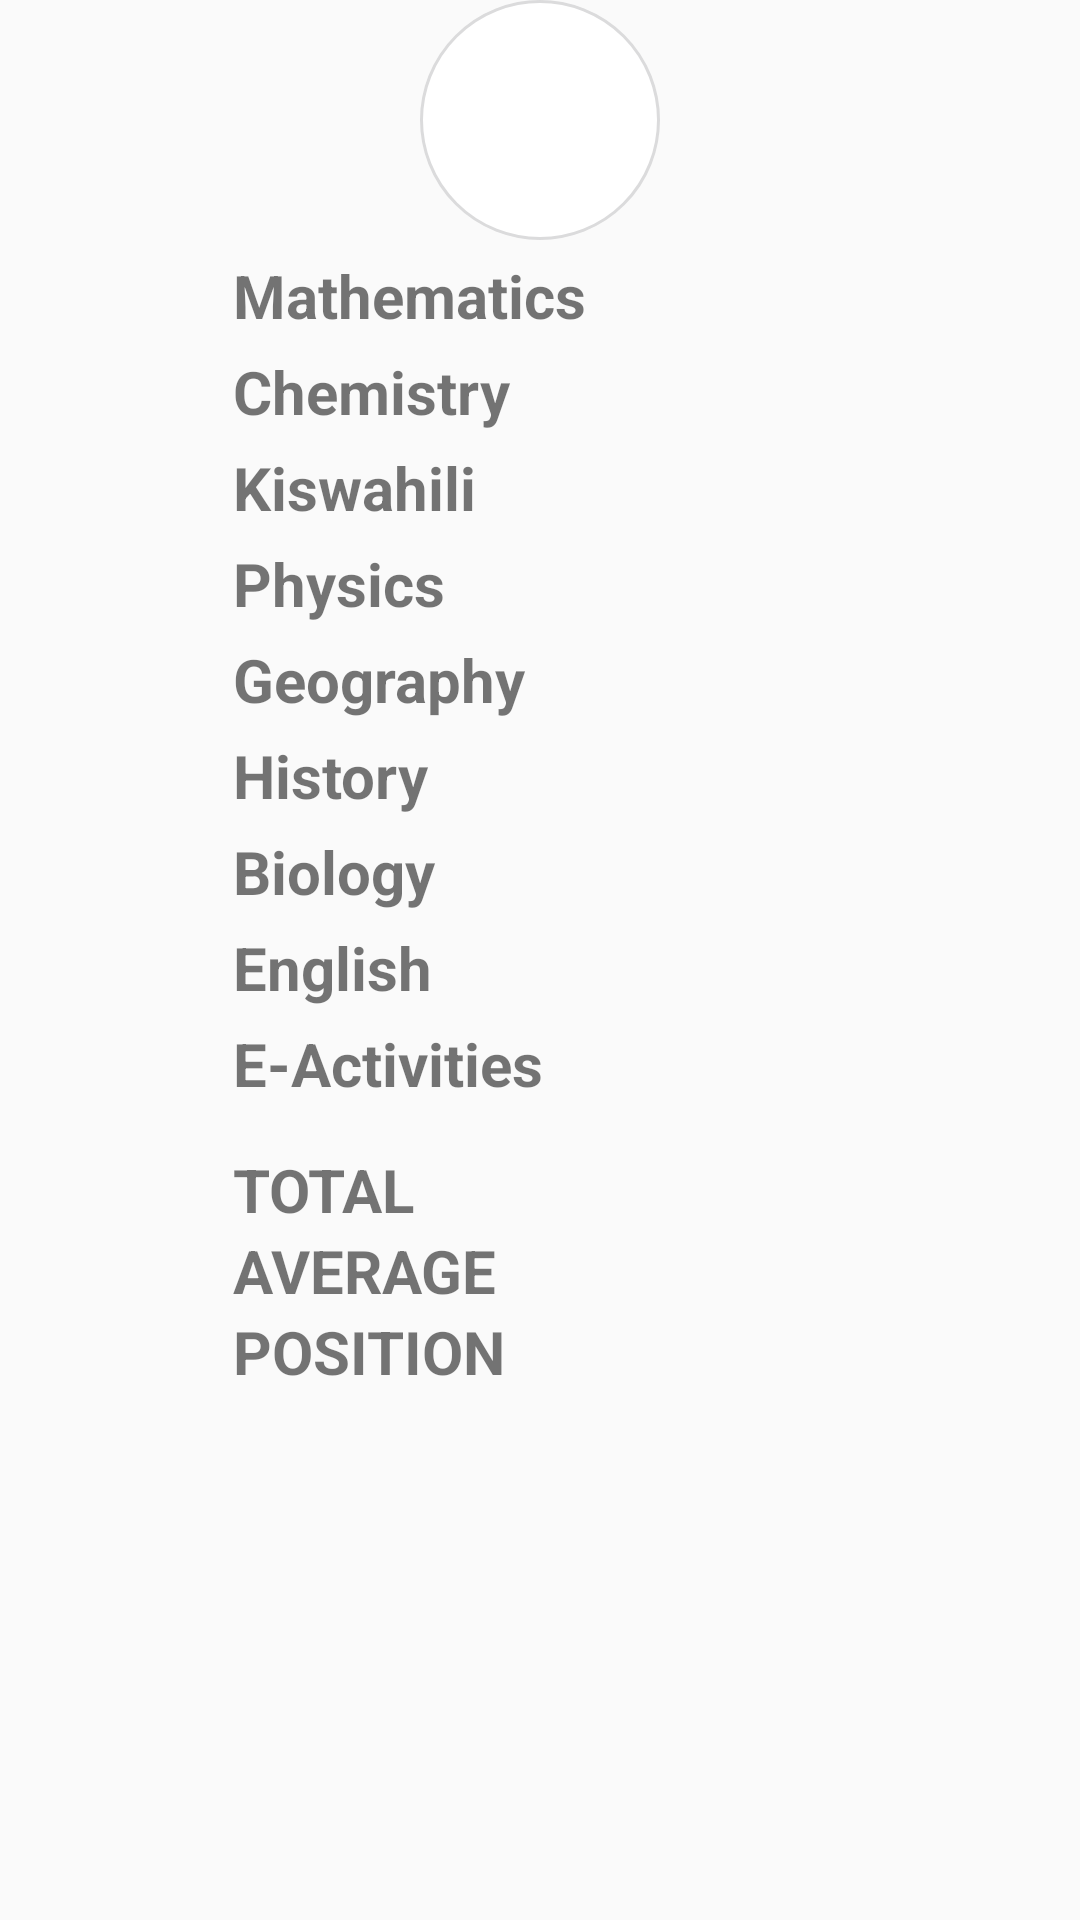

Write the Android layout XML for this screen, with the resource values it uses.
<!-- AndroidManifest.xml: application theme AppTheme -->
<!-- res/layout/report_listview_item.xml -->
<?xml version="1.0" encoding="utf-8"?>
<RelativeLayout android:layout_height="match_parent"

    android:layout_width="match_parent"
android:layout_gravity="center"
    xmlns:android="http://schemas.android.com/apk/res/android">



    <ImageView
        android:id="@+id/head_pic_detail_at_report"
        android:layout_width="wrap_content"
        android:layout_height="wrap_content"
        android:layout_marginLeft="15dp"
        android:layout_centerHorizontal="true"
        android:layout_marginStart="15dp"
        android:background="@drawable/image_bg" />



    <TableLayout android:layout_width="wrap_content"
    android:layout_height="wrap_content"
android:layout_below="@+id/head_pic_detail_at_report"
    android:gravity="center_horizontal"
        android:layout_centerHorizontal="true"

        android:layout_marginTop="5dp">

    <TableRow
             android:layout_width="fill_parent"
            android:layout_height="fill_parent">


        <TextView
                android:id="@+id/textView3"
                android:layout_width="wrap_content"
                android:layout_height="wrap_content"
                android:layout_column="1"
                android:text="Mathematics"
                android:textSize="20sp"
                android:textStyle="bold" />
            <TextView
                android:textSize="20sp"
                android:layout_marginLeft="20dp"
                android:layout_marginStart="20dp"
                android:layout_width="wrap_content"
                android:layout_height="wrap_content"
                android:id="@+id/math"
                android:layout_column="2" />
            </TableRow>
            <TableRow
            android:layout_marginTop="5dp">
            <TextView
                android:text="Chemistry"
                android:textSize="20sp"
                android:textStyle="bold"
                android:layout_width="wrap_content"
                android:layout_height="wrap_content"
                android:layout_column="1"/>
            <TextView
                android:width="200px"
                android:id="@+id/chemistry"
                android:textSize="20sp"
                android:layout_marginLeft="20dp"
                android:layout_marginStart="20dp"
                android:layout_width="wrap_content"
                android:layout_height="wrap_content" />
            </TableRow>
    <TableRow
            android:layout_marginTop="5dp">

            <TextView
                android:text="Kiswahili"
                android:textSize="20sp"
                android:textStyle="bold"

                android:layout_width="wrap_content"
                android:layout_height="wrap_content"
                android:layout_column="1" />

            <TextView
                android:id="@+id/kiswahili"
                android:width="100px"
                android:textSize="20sp"
                android:layout_marginLeft="20dp"
                android:layout_marginStart="20dp"
                android:layout_width="wrap_content"
                android:layout_height="wrap_content" />
        </TableRow>
        <TableRow
            android:layout_width="fill_parent"
            android:layout_height="fill_parent"
            android:layout_marginTop="5dp">

            <TextView
                android:id="@+id/textView2"
                android:textSize="20sp"
                android:textStyle="bold"

                android:layout_width="wrap_content"
                android:layout_height="wrap_content"
                android:layout_column="1"
                android:text="Physics" />

            <TextView
                android:id="@+id/physics"
                android:width="100px"
                android:textSize="20sp"
                android:layout_marginLeft="20dp"
                android:layout_marginStart="20dp"
                android:layout_width="wrap_content"
                android:layout_height="wrap_content" />
        </TableRow>
    <TableRow
            android:layout_width="fill_parent"
            android:layout_height="fill_parent"
            android:layout_marginTop="5dp">
        <TextView
            android:text="Geography"
            android:textSize="20sp"
            android:textStyle="bold"
            android:layout_width="wrap_content"
            android:layout_height="wrap_content"
            android:layout_column="1" />

        <TextView
            android:id="@+id/geography"
            android:width="100px"
            android:textSize="20sp"
            android:layout_marginLeft="20dp"
            android:layout_marginStart="20dp"
            android:layout_width="wrap_content"
            android:layout_height="wrap_content" />

    </TableRow>
        <TableRow
            android:layout_width="fill_parent"
            android:layout_marginTop="5dp"
            android:layout_height="fill_parent">

            <TextView
                android:id="@+id/textView4"
                android:layout_width="wrap_content"
                android:layout_height="wrap_content"

                android:layout_column="1"
                android:text="History"
                android:textSize="20sp"
                android:textStyle="bold" />

            <TextView
                android:id="@+id/history"
                android:width="100px"
                android:textSize="20sp"
                android:layout_marginLeft="20dp"
                android:layout_marginStart="20dp"
                android:layout_width="wrap_content"
                android:layout_height="wrap_content" />
        </TableRow>
        <TableRow
            android:layout_width="fill_parent"
            android:layout_height="fill_parent"
            android:layout_marginTop="5dp">

            <TextView
                android:text="Biology"
                android:layout_width="wrap_content"
                android:textSize="20sp"
                android:textStyle="bold"

                android:layout_height="wrap_content"
                android:layout_column="1" />

            <TextView
                android:id="@+id/biology"
                android:textSize="20sp"
                android:layout_marginLeft="20dp"
                android:layout_marginStart="20dp"
                android:width="100px"
                android:layout_width="wrap_content"
                android:layout_height="wrap_content" />
        </TableRow>
        <TableRow
            android:layout_width="fill_parent"
            android:layout_marginTop="5dp"
            android:layout_height="fill_parent">

            <TextView
                android:text="English"
                android:textSize="20sp"
                android:textStyle="bold"

                android:layout_width="wrap_content"
                android:layout_height="wrap_content"
                android:layout_column="1" />

            <TextView
                android:id="@+id/english"
                android:width="100px"
                android:textSize="20sp"
                android:layout_marginLeft="20dp"
                android:layout_marginStart="20dp"
                android:layout_width="wrap_content"
                android:layout_height="wrap_content" />
        </TableRow>
        <TableRow
            android:layout_width="fill_parent"
            android:layout_height="fill_parent"
            android:layout_marginTop="5dp">

            <TextView
                android:text="E-Activities"
                android:layout_width="wrap_content"
                android:layout_height="wrap_content"
                android:textSize="20sp"
                android:textStyle="bold"

                android:layout_column="1" />

            <TextView
                android:id="@+id/extracurr"
                android:width="100px"
                android:textSize="20sp"
                android:layout_marginLeft="20dp"
                android:layout_marginStart="20dp"
                android:layout_width="wrap_content"
                android:layout_height="wrap_content" />
        </TableRow>
        <TableRow
            android:layout_width="fill_parent"
            android:layout_marginTop="5dp"
            android:layout_height="fill_parent">

            <TextView
                android:id="@+id/textView5"
                android:layout_width="wrap_content"
                android:layout_height="wrap_content"
                android:layout_marginTop="10dp"
                android:layout_column="1"
                android:text="TOTAL"
                android:textSize="20sp"
                android:textStyle="bold" />

            <TextView
                android:id="@+id/total"
                android:width="100px"
                android:layout_marginLeft="20dp"
                android:layout_marginStart="20dp"
                android:textSize="20sp"
                android:layout_width="wrap_content"
                android:layout_height="wrap_content" />
        </TableRow>
        <TableRow
            android:layout_width="fill_parent"
            android:layout_height="fill_parent">

            <TextView
                android:text="AVERAGE"
                android:textSize="20sp"
                android:textStyle="bold"

                android:layout_width="wrap_content"
                android:layout_height="wrap_content"
                android:layout_column="1" />

            <TextView
                android:id="@+id/avg"
                android:textSize="20sp"
                android:layout_marginLeft="20dp"
                android:layout_marginStart="20dp"
                android:width="100px"
                android:layout_width="wrap_content"
                android:layout_height="wrap_content" />
        </TableRow>
        <TableRow
            android:layout_width="fill_parent"
            android:layout_height="fill_parent">
            <TextView
                android:text="POSITION"
                android:textSize="20sp"
                android:textStyle="bold"
                android:layout_width="wrap_content"
                android:layout_height="wrap_content"
                android:layout_column="1" />

            <TextView
                android:id="@+id/position"
                android:textSize="20sp"
                android:layout_marginLeft="20dp"
                android:layout_marginStart="20dp"
                android:width="100px"
                android:layout_width="wrap_content"
                android:layout_height="wrap_content" />
        </TableRow>
</TableLayout>
</RelativeLayout>
<!-- resources referenced by this layout -->
<resources>
  <!-- drawable image_bg (drawable) -->
  <?xml version="1.0" encoding="utf-8"?>
  <layer-list xmlns:android="http://schemas.android.com/apk/res/android" >
      <item>
        <shape 
          android:shape="oval">
              <stroke android:width="1dp" android:color="#dbdbdc" />
              <solid android:color="#FFFFFF" />
            <size
                android:width="80dp"
                android:height="80dp"/>
          </shape>
     </item>
  </layer-list>
  <style name="AppTheme" parent="Theme.AppCompat.Light.NoActionBar">
          
          <item name="colorPrimary">@color/colorPrimary</item>
          <item name="colorPrimaryDark">@color/colorPrimaryDark</item>
          <item name="colorAccent">@color/colorAccent</item>
          <item name="colorButtonNormal">@color/colorPrimary</item>
          <item name="colorControlHighlight">@color/colorAccent</item>
          <item name="tabIndicatorColor">?attr/colorAccent</item>
      </style>
  <color name="colorPrimary">#25baa2</color>
  <color name="colorPrimaryDark">#0e917c</color>
  <color name="colorAccent">#89d0c2</color>
</resources>
